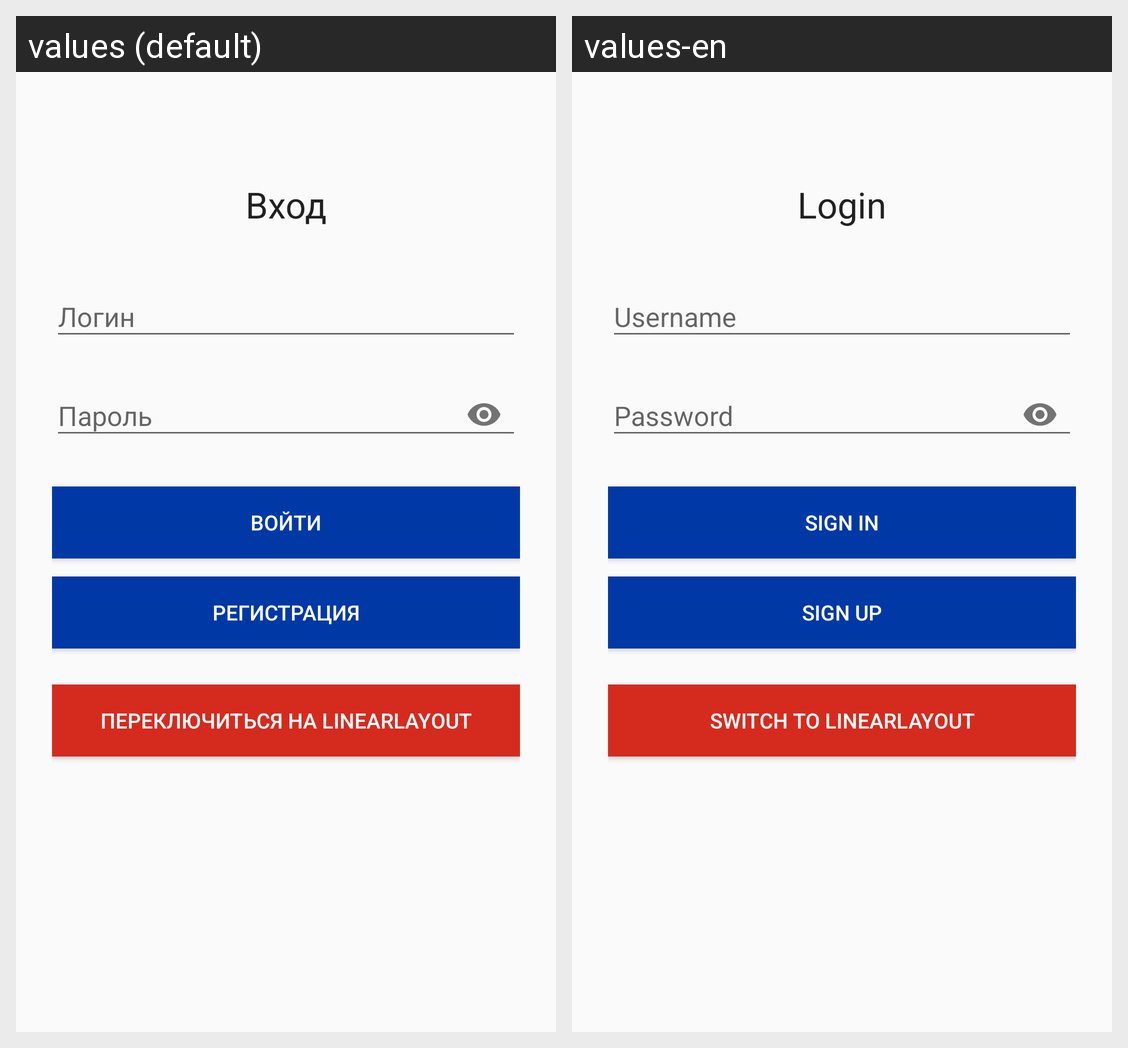

For this localized Android screen grid, give each drawn string resource with its value in every locale shown.
Android screen res/layout/lab12_activity_login.xml rendered under 2 locales, left to right: values (default), values-en. Device: Nexus 5 (rendered at 1080×1920; each locale shown at half size, 540×960, under a caption strip naming it); theme Theme.Weather.
Strings drawn on this screen, with the default value and each locale's value (text and hints the layout hard-codes, and strings that could not be matched under every locale, appear in the picture but are not listed):

login_title
  values: Вход
  values-en: Login

hint_login
  values: Логин
  values-en: Username

hint_password
  values: Пароль
  values-en: Password

btn_login
  values: Войти
  values-en: Sign in

btn_register
  values: Регистрация
  values-en: Sign up

btn_switch_to_linear
  values: Переключиться на LinearLayout
  values-en: Switch to LinearLayout
